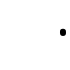
t = 0.00 s
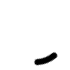
t = 0.18 s
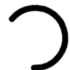
t = 0.53 s
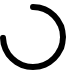
t = 0.70 s
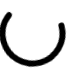
t = 0.88 s
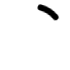
t = 1.23 s

The animated SVG that drew these frames (rendered in a browser with its animation timeline set to each time). Animation: 2 CSS @keyframes rules; one cycle of 1.40 s, repeats indefinitely.

<svg xmlns="http://www.w3.org/2000/svg" width="70px" height="70px">
    <g class="spinner" width="65px" height="65px">
        <circle class="path" fill="none" stroke-width="6" stroke-linecap="round" cx="33" cy="33" r="30"/>
    </g>
    <style>
        .spinner {
            animation: rotator 1.4s linear infinite;
        }

        @keyframes rotator {
            0% {
                transform: rotate(0deg);
                transform-origin: 50%;
            }
            100% {
                transform: rotate(270deg);
                transform-origin: 50%;
            }
        }

        .path {
            stroke-dasharray: 187;
            stroke-dashoffset: 0;
            transform-origin: center;
            stroke: #000000;
            animation: dash 1.4s ease-in-out infinite;
        }

        @keyframes dash {
            0% {
                stroke-dashoffset: 187;
            }
            50% {
                stroke-dashoffset: 46.75;
                transform: rotate(135deg);
            }
            100% {
                stroke-dashoffset: 187;
                transform: rotate(450deg);
            }
        }
    </style>
</svg>
